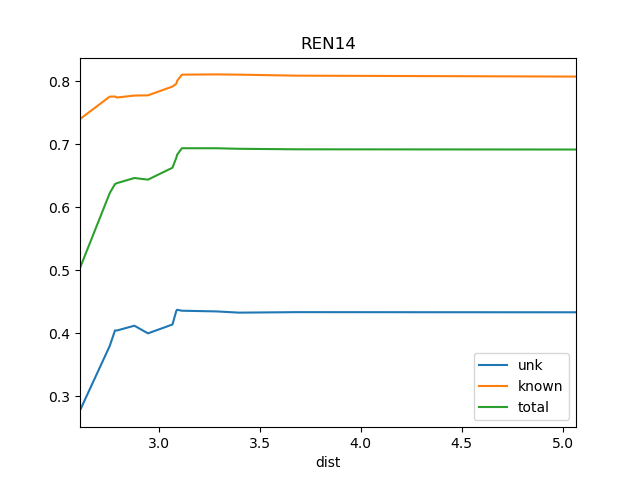

The file beside this chart, header and first rows:
dist, known, total, train_docs, unk
2.611, 0.7401, 0.5035, {'SRR1'}, 0.2772
2.758, 0.7757, 0.6223, {'REN10', 'REN9', 'SRR1'}, 0.3795
2.784, 0.7759, 0.6368, {'REN6', 'REN5', 'REN10', 'SRR1', 'REN9'…, 0.4042
2.793, 0.7742, 0.6382, {'REN9', 'REN6', 'REN5', 'REN10', 'SRR1'…, 0.4041
2.88, 0.7774, 0.6464, {'REN6', 'WS1', 'REN5', 'REN10', 'SRR1',…, 0.4118
2.947, 0.7777, 0.6438, {'REN9', 'REN6', 'WS1', 'REN5', 'REN10',…, 0.3996
3.069, 0.7917, 0.6627, {'REN15', 'REN9', 'REN6', 'WS1', 'REN5',…, 0.4137
3.088, 0.7962, 0.6788, {'REN15', 'REN6', 'WS1', 'REN5', 'REN10'…, 0.4356
3.092, 0.8009, 0.6835, {'REN8', 'REN7', 'REN15', 'REN6', 'WS1',…, 0.4371
3.115, 0.8106, 0.6937, {'REN8', 'REN7', 'REN2', 'REN3', 'REN9',…, 0.4355
3.287, 0.811, 0.6936, {'REN5', 'BS1', 'DSR', 'REN7', 'REN6', '…, 0.4344
3.399, 0.8106, 0.6928, {'REN5', 'BS1', 'DSR', 'REN7', 'REN6', '…, 0.4325
3.686, 0.809, 0.692, {'REN5', 'BS1', 'DSR', 'REN7', 'REN6', '…, 0.4333
5.066, 0.8075, 0.6916, {'Ko', 'REN5', 'BS1', 'DSR', 'REN7', 'RE…, 0.4331
